Run: headless pygame with SDL's dummy video driver; simulated clock (each Clock.tick advances the game by its frame time, no real sleeping); random seed 0; keys injected as events and as key.get_pressed() state; mouse plan: one left click at the window centre at the start of phase 2, then a move to the lower-right quarter at the start of phase 3.
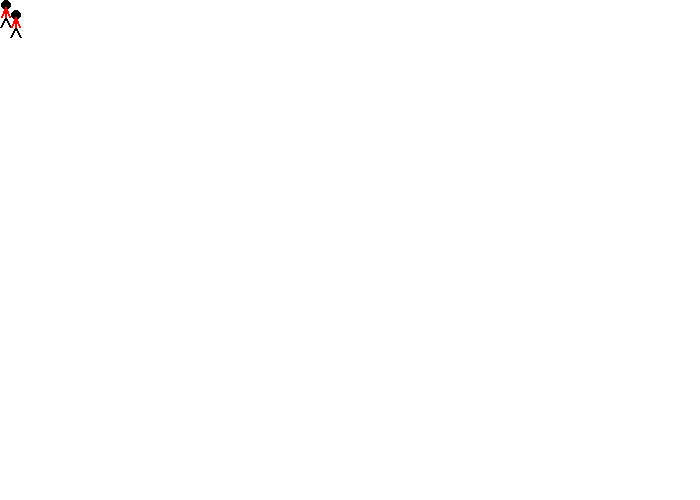
Frame 1 of 4 · flips 1–60 · no input
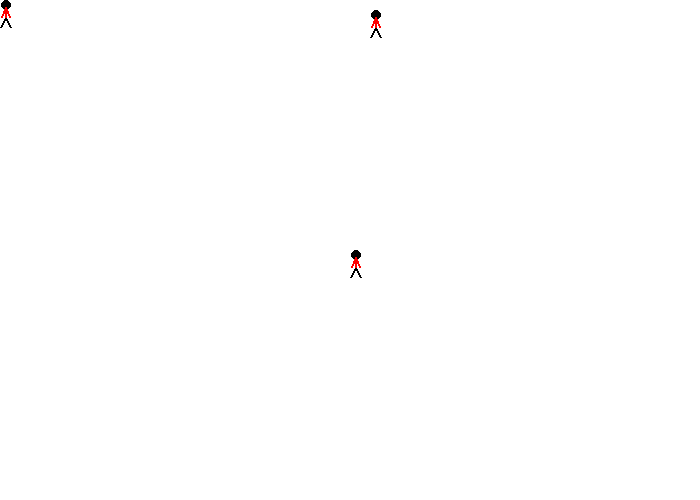
Frame 2 of 4 · flips 61–180 · clicked the window centre · tapped SPACE, RETURN · held RIGHT (→), D
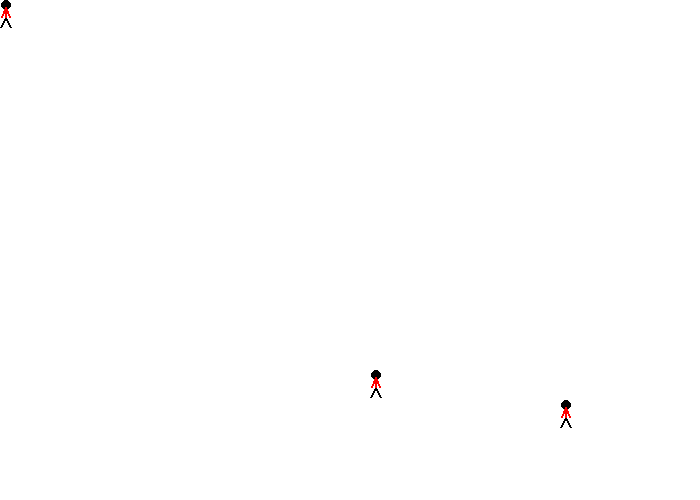
Frame 3 of 4 · flips 181–300 · moved the mouse to the lower-right quarter · held DOWN (↓), S
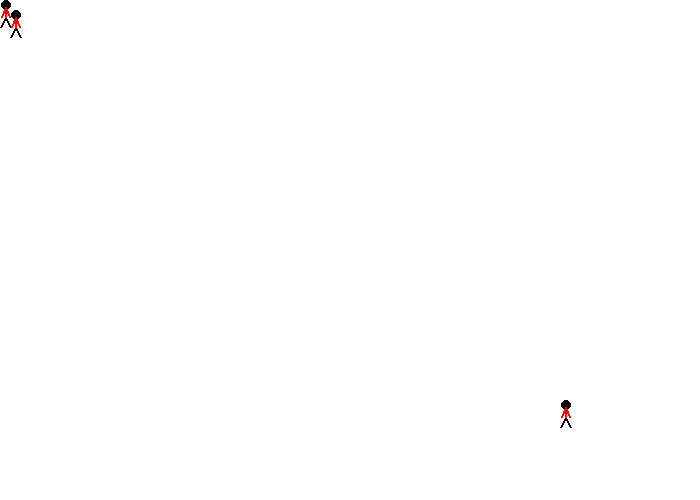
Frame 4 of 4 · flips 301–420 · held LEFT (←), A, UP (↑), W

The pygame program that drew these frames:

"""
 Pygame base template for opening a window
 
 Sample Python/Pygame Programs
 Simpson College Computer Science
 http://programarcadegames.com/
 http://simpson.edu/computer-science/
 
 Explanation video: http://youtu.be/vRB_983kUMc
"""
 
import pygame
 
# Define some colors
BLACK = (0, 0, 0)
WHITE = (255, 255, 255)
GREEN = (0, 255, 0)
RED = (255, 0, 0)
 
pygame.init()
 
# Set the width and height of the screen [width, height]
size = (700, 500)
screen = pygame.display.set_mode(size)
 
pygame.display.set_caption("My Game")
 
# Loop until the user clicks the close button.
done = False
 
# Used to manage how fast the screen updates
clock = pygame.time.Clock()

def draw_stick_figure(screen, x, y):
    # Head
    pygame.draw.ellipse(screen, BLACK,[96-95+x,83-83+y,10,10],0)
 
    # Legs
    pygame.draw.line(screen, BLACK, [100-95+x,100-83+y], [105-95+x,110-83+y], 2)
    pygame.draw.line(screen, BLACK, [100-95+x,100-83+y], [95-95+x,110-83+y], 2)
 
    # Body
    pygame.draw.line(screen, RED, [100-95+x,100-83+y], [100-95+x,90-83+y], 2)
 
    # Arms
    pygame.draw.line(screen, RED, [100-95+x,90-83+y], [104-95+x,100-83+y], 2)
    pygame.draw.line(screen, RED, [100-95+x,90-83+y], [96-95+x,100-83+y], 2)
 
pygame.mouse.set_visible(0)

x_coord = 10
y_coord = 10

x_speed = 0
y_speed = 0

# -------- Main Program Loop -----------
while not done:
    # --- Main event loop
    for event in pygame.event.get():
        if event.type == pygame.QUIT:
            done = True
        if event.type == pygame.KEYDOWN:
            if event.key == pygame.K_LEFT:
                x_speed = -3
            if event.key == pygame.K_RIGHT:
                x_speed = 3
            if event.key == pygame.K_UP:
                y_speed = -3
            if event.key == pygame.K_DOWN:
                y_speed = 3
        
        if event.type == pygame.KEYUP:
            if event.key == pygame.K_LEFT:
                x_speed = 0
            if event.key == pygame.K_RIGHT:
                x_speed = 0
            if event.key == pygame.K_UP:
                y_speed = 0
            if event.key == pygame.K_DOWN:
                y_speed = 0
 
    # --- Game logic should go here
    pos = pygame.mouse.get_pos()
    print(pos)
    x=pos[0]
    y=pos[1]
    x_coord += x_speed
    y_coord += y_speed
 
    # --- Screen-clearing code goes here
 
    # Here, we clear the screen to white. Don't put other drawing commands
    # above this, or they will be erased with this command.
 
    # If you want a background image, replace this clear with blit'ing the
    # background image.
    screen.fill(WHITE)
 
    # --- Drawing code should go here

    draw_stick_figure(screen, 0, 0)
    draw_stick_figure(screen, x, y)
    draw_stick_figure(screen, x_coord, y_coord)

 
    # --- Go ahead and update the screen with what we've drawn.
    pygame.display.flip()
 
    # --- Limit to 60 frames per second
    clock.tick(60)
 
# Close the window and quit.
pygame.quit()
